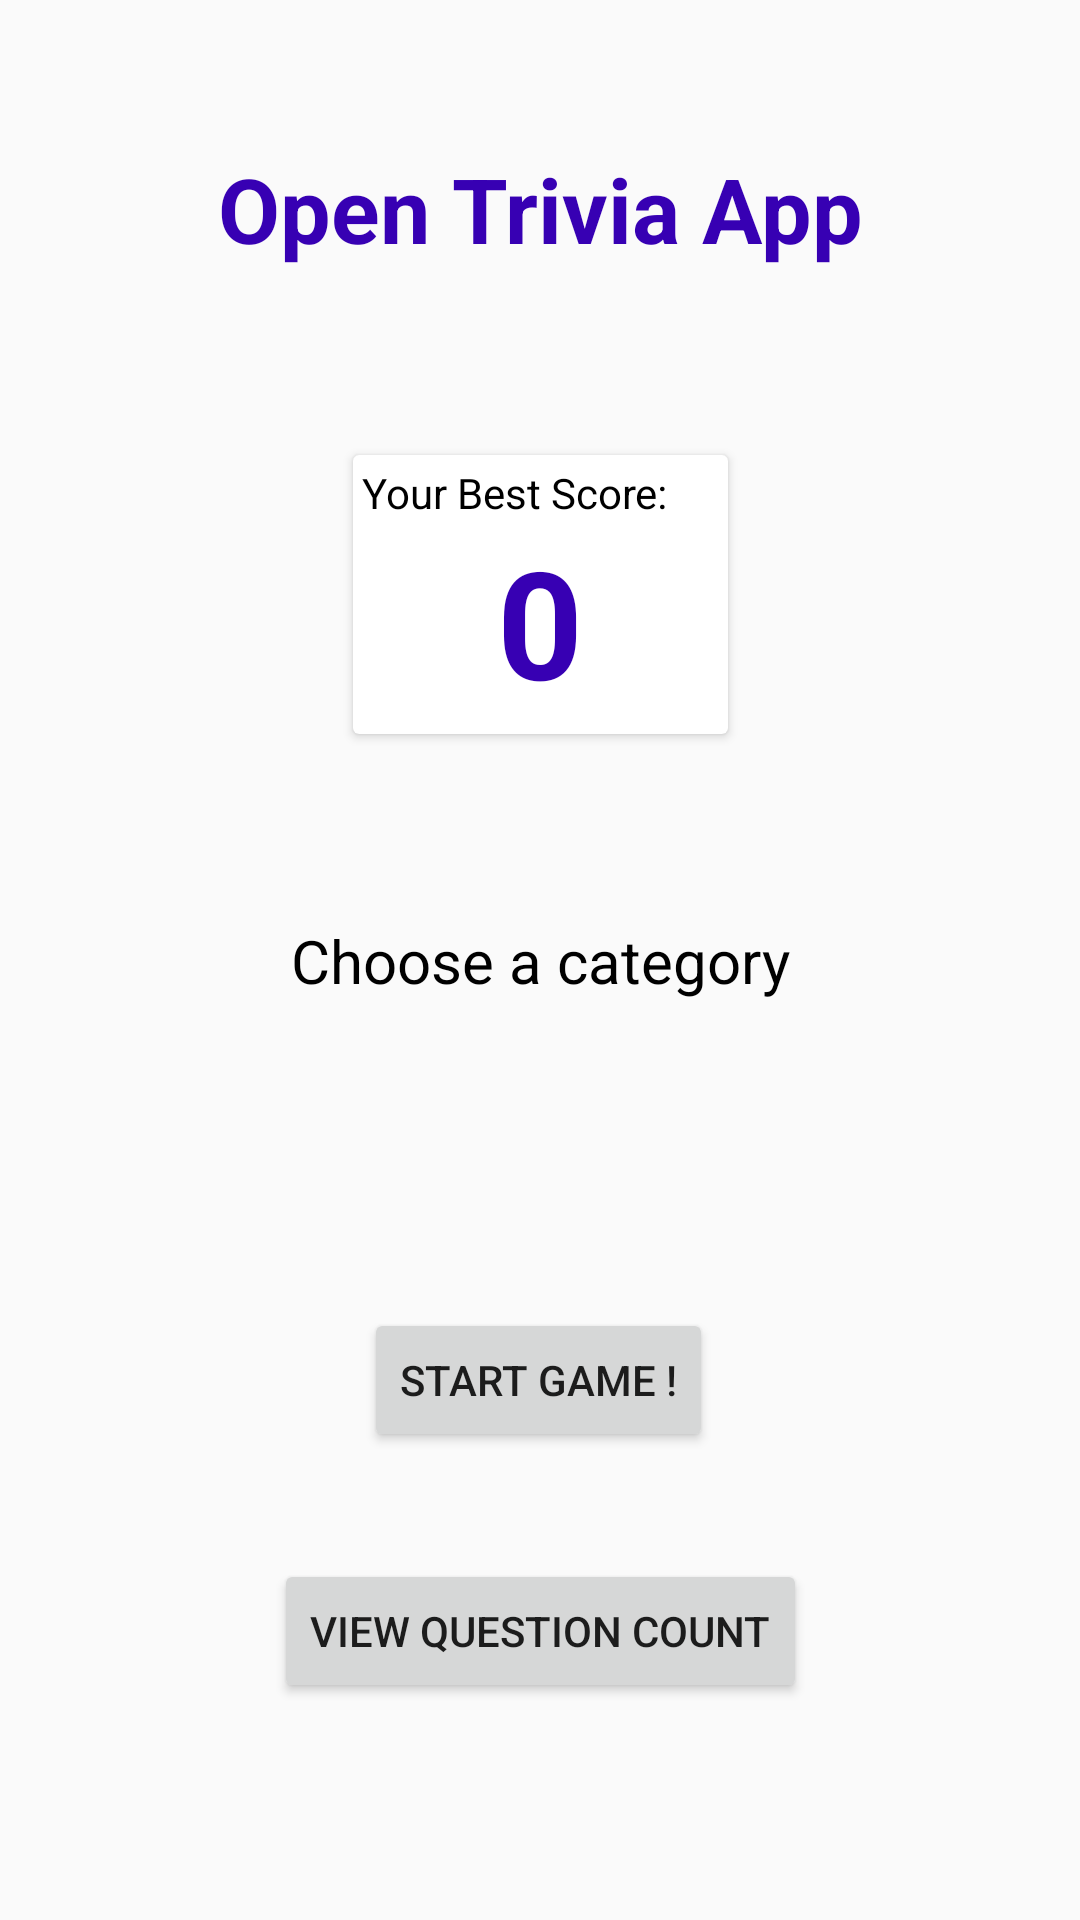

The Android layout XML behind this screen, and the referenced resources:
<!-- AndroidManifest.xml: application theme Theme.OpenTriviaApp -->
<!-- res/layout/fragment_title.xml -->
<?xml version="1.0" encoding="utf-8"?>
<androidx.constraintlayout.widget.ConstraintLayout xmlns:android="http://schemas.android.com/apk/res/android"
    xmlns:app="http://schemas.android.com/apk/res-auto"
    xmlns:tools="http://schemas.android.com/tools"
    android:layout_width="match_parent"
    android:layout_height="match_parent"
    tools:context=".view.TitleFragment">


    <TextView
        android:id="@+id/tv_title"
        android:layout_width="wrap_content"
        android:layout_height="wrap_content"
        android:text="Open Trivia App"
        android:textColor="@color/purple_700"
        android:textSize="30sp"
        android:textStyle="bold"
        app:layout_constraintBottom_toTopOf="@+id/tv_main"
        app:layout_constraintEnd_toEndOf="parent"
        app:layout_constraintStart_toStartOf="parent"
        app:layout_constraintTop_toTopOf="parent"
        app:layout_constraintVertical_bias="0.185" />

    <androidx.cardview.widget.CardView
        android:layout_width="125dp"
        android:layout_height="93dp"
        app:layout_constraintBottom_toTopOf="@+id/tv_main"
        app:layout_constraintEnd_toEndOf="parent"
        app:layout_constraintStart_toStartOf="parent"
        app:layout_constraintTop_toBottomOf="@+id/tv_title">

        <LinearLayout
            android:layout_margin="3dp"
            android:layout_width="match_parent"
            android:layout_height="93dp"
            android:orientation="vertical">

            <TextView
                android:layout_width="match_parent"
                android:layout_height="wrap_content"
                android:text="Your Best Score:"
                android:textColor="@color/black" />

            <TextView
                android:id="@+id/tv_main_score"
                android:layout_width="match_parent"
                android:layout_height="wrap_content"
                android:gravity="center"
                android:text="0"
                android:textStyle="bold"
                android:textColor="@color/purple_700"
                android:textSize="50sp" />

        </LinearLayout>

    </androidx.cardview.widget.CardView>

    <TextView
        android:id="@+id/tv_main"
        android:layout_width="wrap_content"
        android:layout_height="wrap_content"
        android:text="Choose a category"
        android:textSize="20sp"
        android:textColor="@color/black"
        app:layout_constraintBottom_toBottomOf="parent"
        app:layout_constraintLeft_toLeftOf="parent"
        app:layout_constraintRight_toRightOf="parent"
        app:layout_constraintTop_toTopOf="parent" />

    <Spinner
        android:id="@+id/sp_category"
        android:layout_width="291dp"
        android:layout_height="33dp"
        android:background="@drawable/bg_spinner"
        android:popupBackground="@color/purple_100"
        app:layout_constraintBottom_toTopOf="@+id/btn_start"
        app:layout_constraintEnd_toEndOf="parent"
        app:layout_constraintStart_toStartOf="parent"
        app:layout_constraintTop_toBottomOf="@+id/tv_main"
        app:layout_constraintVertical_bias="0.54" />

    <Button
        android:id="@+id/btn_start"
        android:layout_width="wrap_content"
        android:layout_height="wrap_content"
        android:layout_marginBottom="156dp"
        android:text="Start Game !"
        android:shadowColor="@color/purple_700"
        app:layout_constraintBottom_toBottomOf="parent"
        app:layout_constraintEnd_toEndOf="parent"
        app:layout_constraintHorizontal_bias="0.498"
        app:layout_constraintStart_toStartOf="parent" />

    <Button
        android:id="@+id/btn_question_count"
        android:layout_width="wrap_content"
        android:layout_height="wrap_content"
        android:text="View Question Count"
        app:layout_constraintBottom_toBottomOf="parent"
        app:layout_constraintEnd_toEndOf="parent"
        app:layout_constraintStart_toStartOf="parent"
        app:layout_constraintTop_toBottomOf="@+id/btn_start"
        app:layout_constraintVertical_bias="0.32999998" />


</androidx.constraintlayout.widget.ConstraintLayout>
<!-- resources referenced by this layout -->
<resources>
  <color name="black">#FF000000</color>
  <color name="purple_100">#895EE8</color>
  <color name="purple_700">#FF3700B3</color>
  <style name="Theme.OpenTriviaApp" parent="Theme.AppCompat.Light.DarkActionBar">
          
          <item name="colorPrimary">@color/purple_500</item>
          <item name="colorPrimaryDark">@color/purple_700</item>
          <item name="colorAccent">@color/teal_200</item>
          
      </style>
  <color name="purple_500">#FF6200EE</color>
  <color name="teal_200">#FF03DAC5</color>
</resources>
